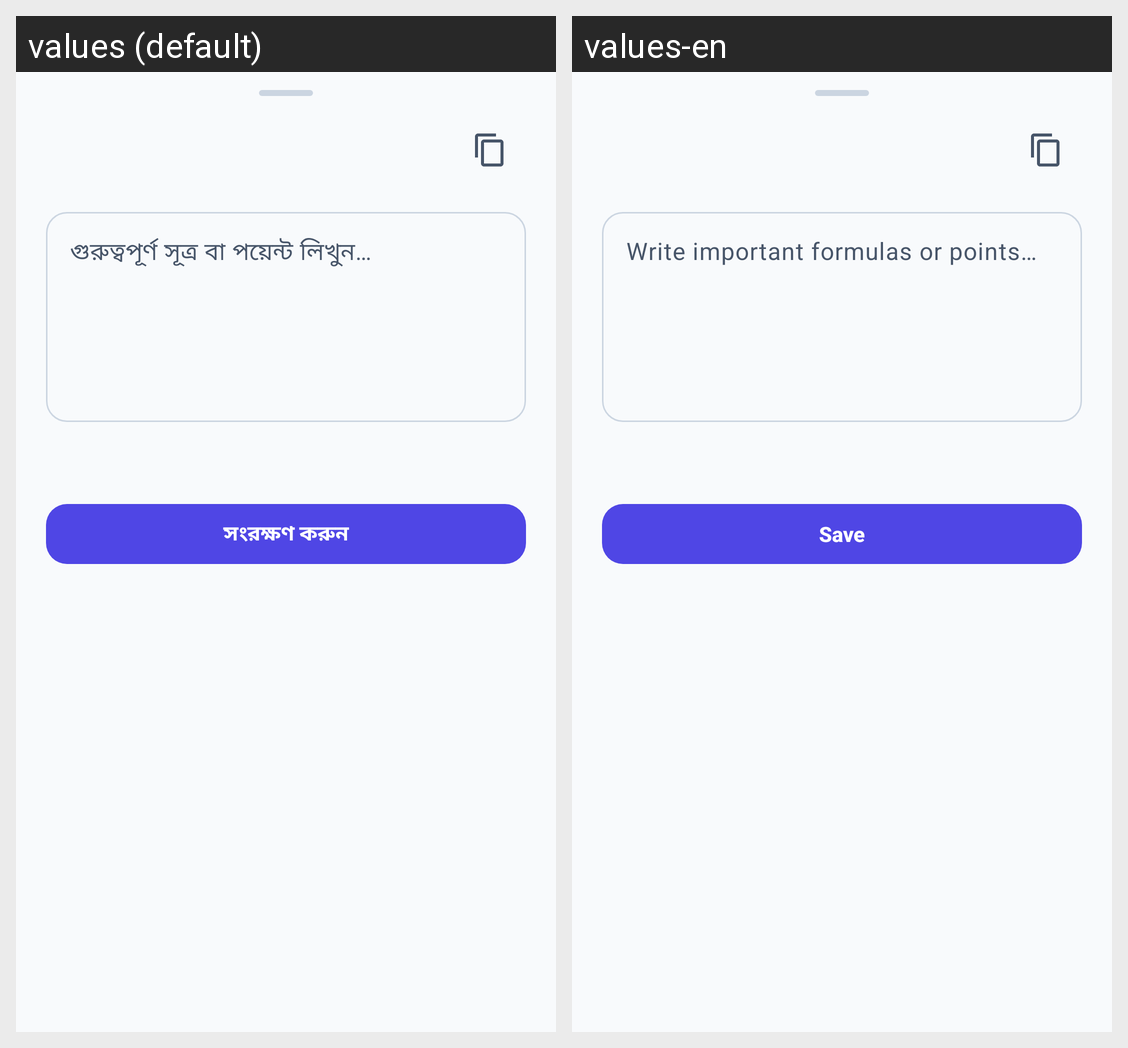

Here is an Android app screen in its default locale and in the app's own translations. Write out the translated-string differences for the strings that appear on this screen.
Android screen res/layout/sheet_notes.xml rendered under 2 locales, left to right: values (default), values-en. Device: Nexus 5 (rendered at 1080×1920; each locale shown at half size, 540×960, under a caption strip naming it); theme Theme.SessionTracks.
Strings drawn on this screen, with the default value and each locale's value (text and hints the layout hard-codes, and strings that could not be matched under every locale, appear in the picture but are not listed):

notes_hint
  values: গুরুত্বপূর্ণ সূত্র বা পয়েন্ট লিখুন…
  values-en: Write important formulas or points…

action_save
  values: সংরক্ষণ করুন
  values-en: Save
